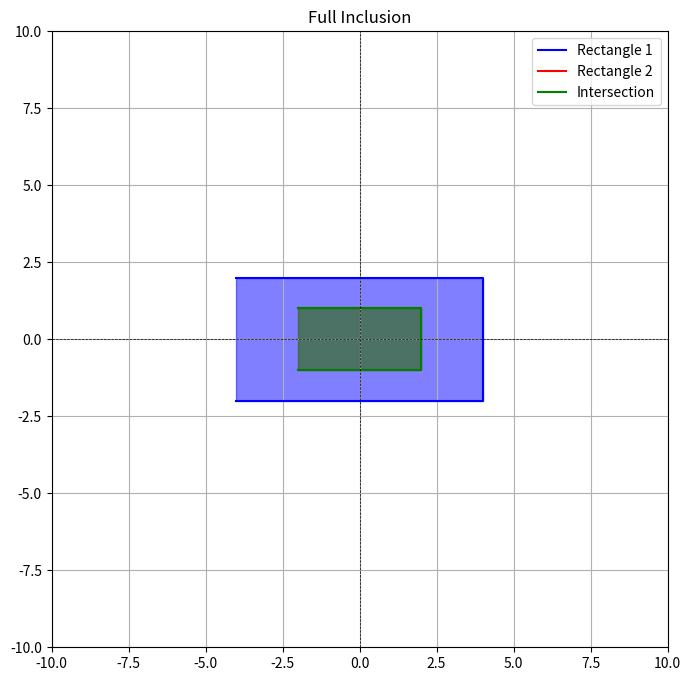
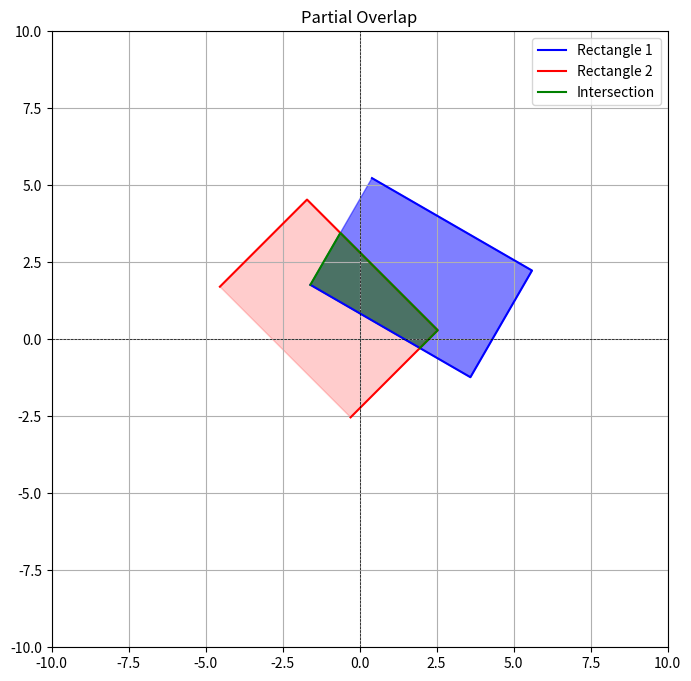
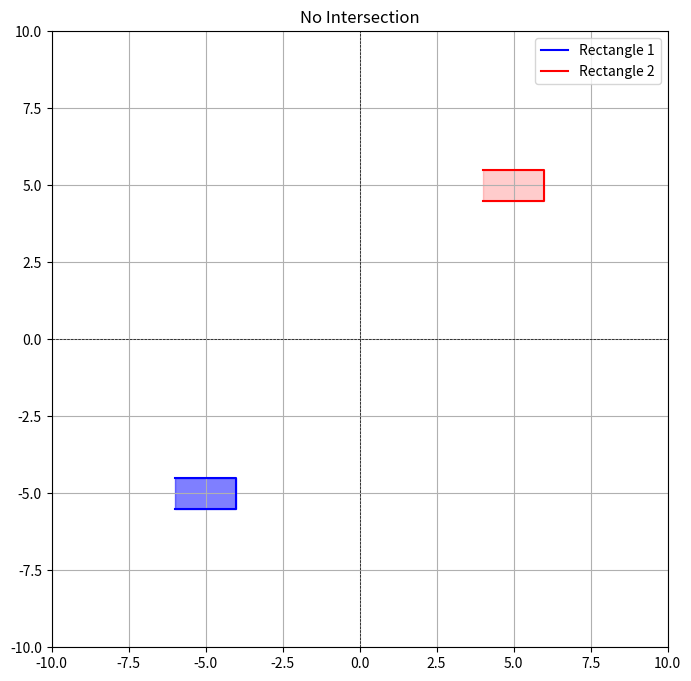
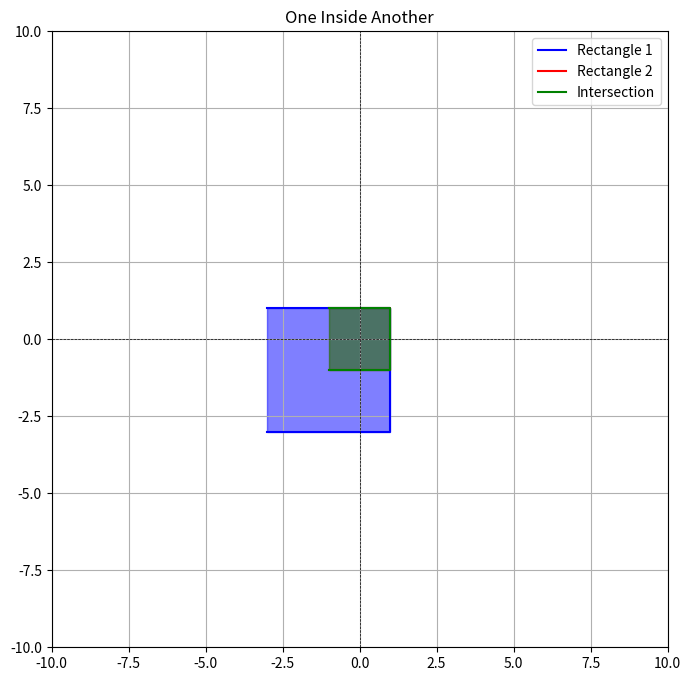
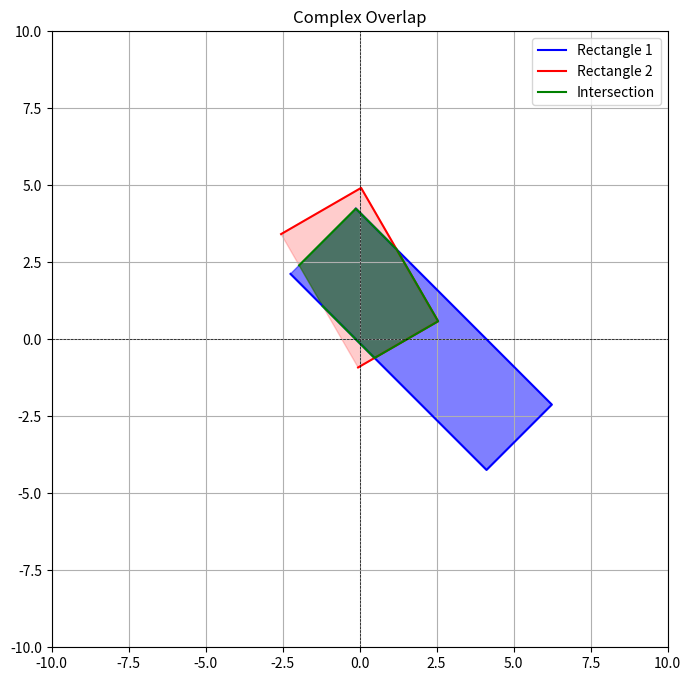
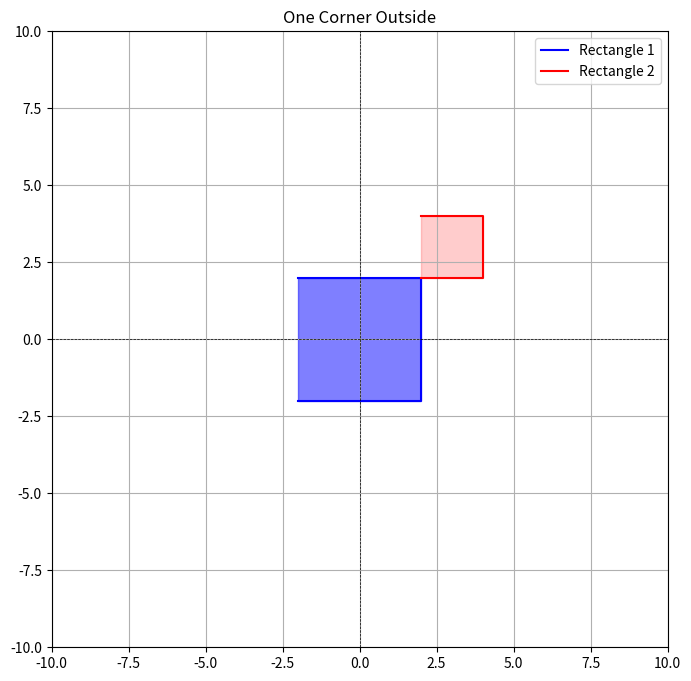

Python code for these plots, in order:
import numpy as np
import matplotlib.pyplot as plt
# generated with chatgpt.com


def rectangle_corners(center, width, height, angle):
    """Calculate the corners of a rectangle given center, width, height, and rotation angle."""
    angle_rad = np.radians(angle)
    cos_angle = np.cos(angle_rad)
    sin_angle = np.sin(angle_rad)

    # Half dimensions
    w, h = width / 2, height / 2

    # Define the rectangle's corners in local coordinates
    corners = np.array([
        [-w, -h],
        [w, -h],
        [w, h],
        [-w, h]
    ])

    # Rotate and translate corners
    rotation_matrix = np.array([[cos_angle, -sin_angle],
                                [sin_angle, cos_angle]])

    return np.dot(corners, rotation_matrix) + center


def edge_intersection(p1, p2, p3, p4):
    """Find intersection of two line segments (p1p2 and p3p4)."""
    # Check for identical points
    if np.array_equal(p1, p2) or np.array_equal(p3, p4):
        return None

    A1, B1 = p2[1] - p1[1], p1[0] - p2[0]
    C1 = A1 * p1[0] + B1 * p1[1]

    A2, B2 = p4[1] - p3[1], p3[0] - p4[0]
    C2 = A2 * p3[0] + B2 * p3[1]

    determinant = A1 * B2 - A2 * B1

    if determinant == 0:
        return None  # Lines are parallel

    # Calculate intersection coordinates
    x = (B2 * C1 - B1 * C2) / determinant
    y = (A1 * C2 - A2 * C1) / determinant

    # Check if intersection point is within both line segments
    if (np.min([p1[0], p2[0]]) <= x <= np.max([p1[0], p2[0]]) and
        np.min([p1[1], p2[1]]) <= y <= np.max([p1[1], p2[1]]) and
        np.min([p3[0], p4[0]]) <= x <= np.max([p3[0], p4[0]]) and
        np.min([p3[1], p4[1]]) <= y <= np.max([p3[1], p4[1]])):
        return np.array([x, y])
    return None



def point_in_polygon(point, polygon):
    """Check if a point is inside a polygon using ray casting."""
    x, y = point
    n = polygon.shape[0]
    inside = False

    p1x, p1y = polygon[0]
    for i in range(n + 1):
        p2x, p2y = polygon[i % n]
        if y > min(p1y, p2y):
            if y <= max(p1y, p2y):
                if x <= max(p1x, p2x):
                    if p1y != p2y:
                        xints = (y - p1y) * (p2x - p1x) / (p2y - p1y) + p1x
                    if p1x == p2x or x <= xints:
                        inside = not inside
        p1x, p1y = p2x, p2y

    return inside


def intersect_rectangles(rect1, rect2):
    """Calculate the intersection polygon of two rectangles."""
    intersection_points = []

    # Define the edges of the rectangles
    edges_rect1 = [(rect1[i], rect1[(i + 1) % 4]) for i in range(4)]
    edges_rect2 = [(rect2[i], rect2[(i + 1) % 4]) for i in range(4)]

    # Check for intersections between edges of the two rectangles
    for edge1 in edges_rect1:
        for edge2 in edges_rect2:
            point = edge_intersection(edge1[0], edge1[1], edge2[0], edge2[1])
            if point is not None:
                intersection_points.append(point)

    # Check if any corners of rectangle 1 are inside rectangle 2
    intersection_points.extend(corner for corner in rect1 if point_in_polygon(corner, rect2))

    # Check if any corners of rectangle 2 are inside rectangle 1
    intersection_points.extend(corner for corner in rect2 if point_in_polygon(corner, rect1))

    # Remove duplicates and convert to a NumPy array
    unique_points = np.unique(np.array(intersection_points), axis=0)

    # Sort points to form a valid polygon
    if unique_points.shape[0] > 2:
        centroid = np.mean(unique_points, axis=0)
        angles = np.arctan2(unique_points[:, 1] - centroid[1], unique_points[:, 0] - centroid[0])
        sorted_indices = np.argsort(angles)
        return unique_points[sorted_indices]
    return np.array([])  # Not enough points to form a polygon


def plot_rectangles_and_intersection(rect1, rect2, intersection, title):
    """Plot the rectangles and their intersection."""
    plt.figure(figsize=(8, 8))
    plt.plot(*rect1.T, label='Rectangle 1', color='blue')
    plt.fill(*rect1.T, alpha=0.5, color='blue')
    plt.plot(*rect2.T, label='Rectangle 2', color='red')
    plt.fill(*rect2.T, alpha=0.2, color='red')

    if intersection.size > 0:
        plt.plot(*intersection.T, label='Intersection', color='green')
        plt.fill(*intersection.T, alpha=0.5, color='green')

    plt.xlim(-10, 10)
    plt.ylim(-10, 10)
    plt.axhline(0, color='black', linewidth=0.5, ls='--')
    plt.axvline(0, color='black', linewidth=0.5, ls='--')
    plt.grid()
    plt.gca().set_aspect('equal', adjustable='box')
    plt.legend()
    plt.title(title)
    plt.show()


def main():
    test_cases = [
        # Full Inclusion
        {
            "rect1": (np.array([0, 0]), 8, 4, 0),  # center, width, height, angle
            "rect2": (np.array([0, 0]), 4, 2, 0),
            "title": "Full Inclusion"
        },
        # Partial Overlap
        {
            "rect1": (np.array([2, 2]), 6, 4, 30),
            "rect2": (np.array([-1, 1]), 4, 6, -45),
            "title": "Partial Overlap"
        },
        # No Intersection
        {
            "rect1": (np.array([-5, -5]), 2, 1, 0),
            "rect2": (np.array([5, 5]), 2, 1, 0),
            "title": "No Intersection"
        },
        # One Rectangle Inside Another
        {
            "rect1": (np.array([-1, -1]), 4, 4, 0),
            "rect2": (np.array([0, 0]), 2, 2, 0),
            "title": "One Inside Another"
        },
        # Complex Overlap with Different Rotations
        {
            "rect1": (np.array([2, 0]), 9, 3, 45),
            "rect2": (np.array([0, 2]), 3, 5, -30),
            "title": "Complex Overlap"
        },
        # One Corner Outside
        {
            "rect1": (np.array([0, 0]), 4, 4, 0),
            "rect2": (np.array([3, 3]), 2, 2, 0),
            "title": "One Corner Outside"
        },
    ]

    for case in test_cases:
        center1, width1, height1, angle1 = case["rect1"]
        rect1 = rectangle_corners(center1, width1, height1, angle1)

        center2, width2, height2, angle2 = case["rect2"]
        rect2 = rectangle_corners(center2, width2, height2, angle2)

        # Calculate intersection
        intersection = intersect_rectangles(rect1, rect2)

        # Plot the results
        plot_rectangles_and_intersection(rect1, rect2, intersection, case["title"])


if __name__ == "__main__":
    main()
